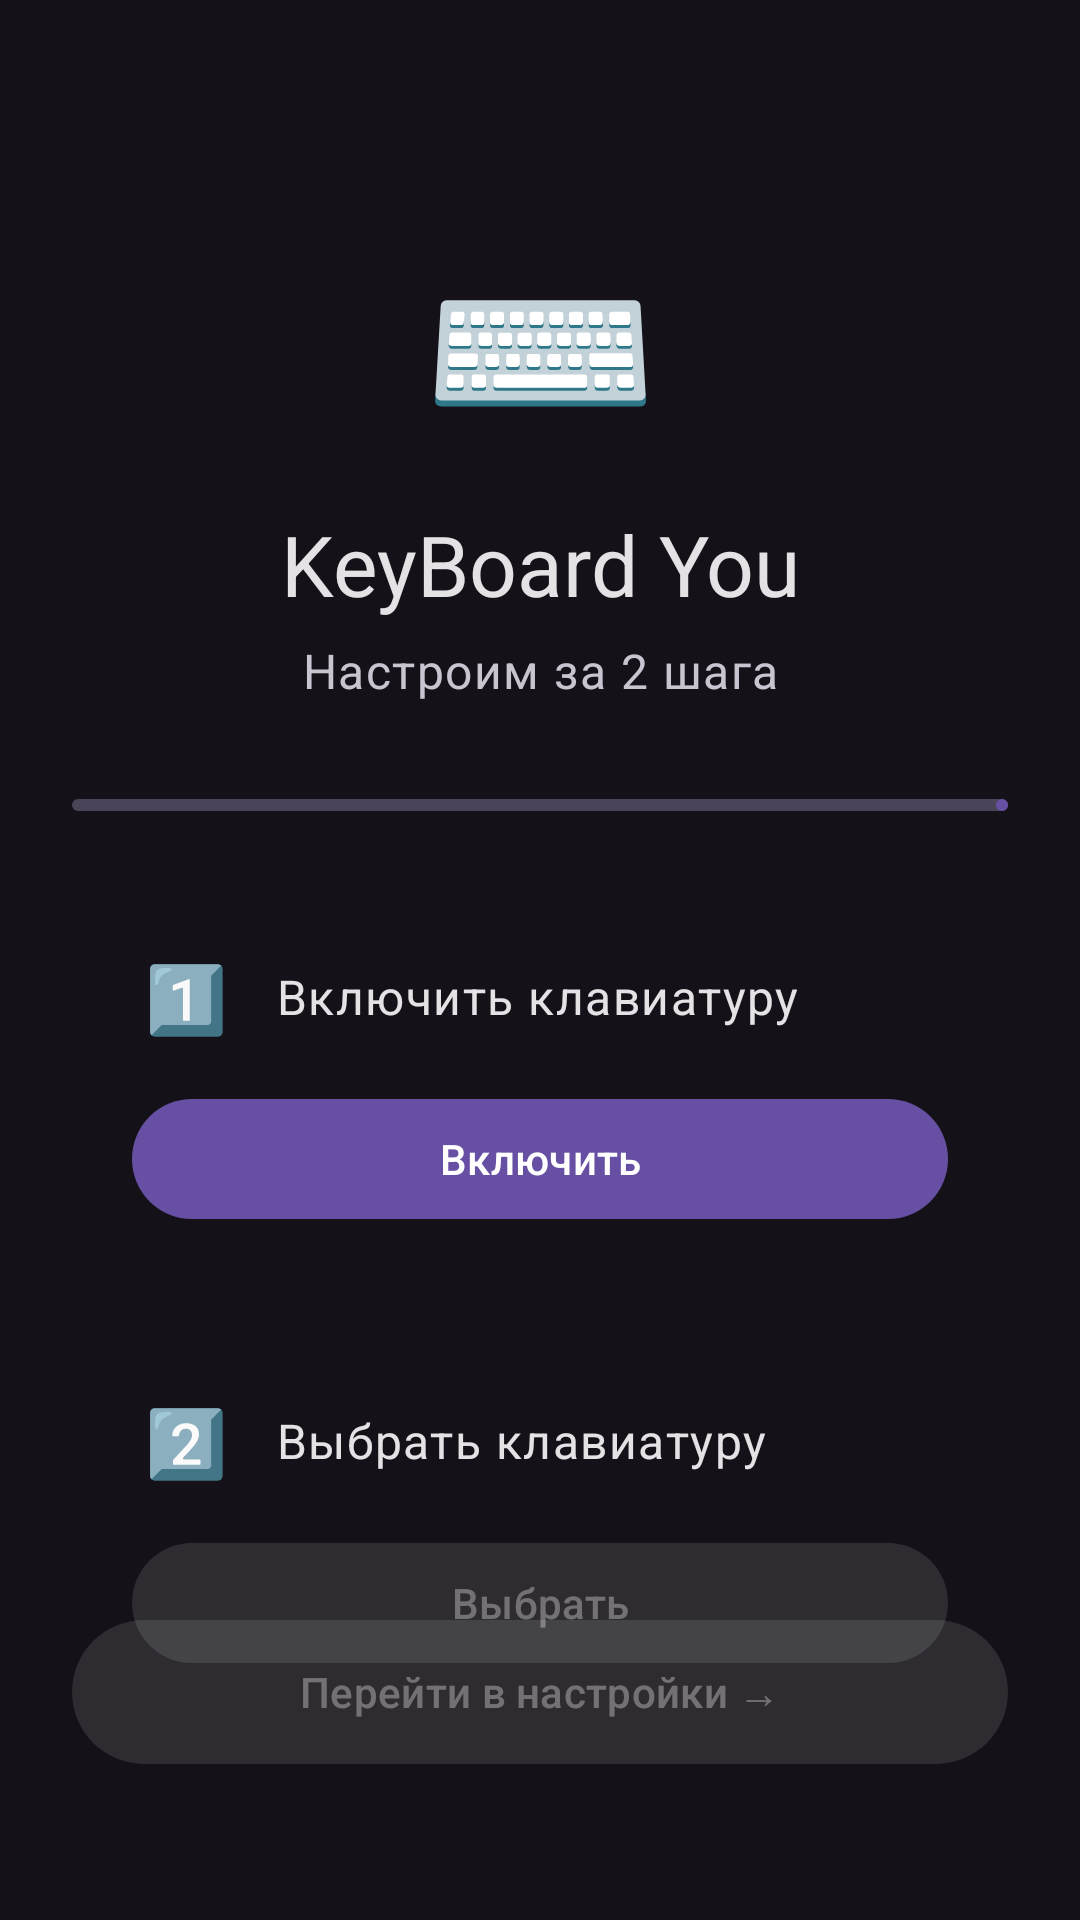

Reconstruct the res/layout file that produces this screen, plus the resources it refers to.
<!-- AndroidManifest.xml: application theme Theme.MyKeyboard -->
<!-- res/layout/activity_setup.xml -->
<?xml version="1.0" encoding="utf-8"?>
<androidx.constraintlayout.widget.ConstraintLayout
    xmlns:android="http://schemas.android.com/apk/res/android"
    xmlns:app="http://schemas.android.com/apk/res-auto"
    android:layout_width="match_parent"
    android:layout_height="match_parent"
    android:background="?attr/colorSurface"
    android:padding="24dp">

    
    <TextView
        android:id="@+id/setup_logo"
        android:layout_width="wrap_content"
        android:layout_height="wrap_content"
        android:text="⌨️"
        android:textSize="64sp"
        app:layout_constraintTop_toTopOf="parent"
        app:layout_constraintStart_toStartOf="parent"
        app:layout_constraintEnd_toEndOf="parent"
        android:layout_marginTop="48dp"/>

    <TextView
        android:id="@+id/setup_title"
        android:layout_width="wrap_content"
        android:layout_height="wrap_content"
        android:text="KeyBoard You"
        android:textAppearance="@style/TextAppearance.Material3.HeadlineMedium"
        android:textColor="?attr/colorOnSurface"
        app:layout_constraintTop_toBottomOf="@id/setup_logo"
        app:layout_constraintStart_toStartOf="parent"
        app:layout_constraintEnd_toEndOf="parent"
        android:layout_marginTop="12dp"/>

    <TextView
        android:id="@+id/setup_subtitle"
        android:layout_width="wrap_content"
        android:layout_height="wrap_content"
        android:text="Настроим за 2 шага"
        android:textAppearance="@style/TextAppearance.Material3.BodyLarge"
        android:textColor="?attr/colorOnSurfaceVariant"
        app:layout_constraintTop_toBottomOf="@id/setup_title"
        app:layout_constraintStart_toStartOf="parent"
        app:layout_constraintEnd_toEndOf="parent"
        android:layout_marginTop="6dp"/>

    
    <com.google.android.material.progressindicator.LinearProgressIndicator
        android:id="@+id/setup_progress"
        android:layout_width="0dp"
        android:layout_height="wrap_content"
        android:layout_marginTop="32dp"
        app:layout_constraintTop_toBottomOf="@id/setup_subtitle"
        app:layout_constraintStart_toStartOf="parent"
        app:layout_constraintEnd_toEndOf="parent"
        app:trackCornerRadius="4dp"
        android:progress="0"
        android:max="100"/>

    
    <com.google.android.material.card.MaterialCardView
        android:id="@+id/card_step1"
        android:layout_width="0dp"
        android:layout_height="wrap_content"
        android:layout_marginTop="24dp"
        app:cardCornerRadius="16dp"
        app:strokeWidth="0dp"
        app:layout_constraintTop_toBottomOf="@id/setup_progress"
        app:layout_constraintStart_toStartOf="parent"
        app:layout_constraintEnd_toEndOf="parent">

        <LinearLayout
            android:layout_width="match_parent"
            android:layout_height="wrap_content"
            android:orientation="vertical"
            android:padding="20dp">

            <LinearLayout
                android:layout_width="match_parent"
                android:layout_height="wrap_content"
                android:orientation="horizontal"
                android:gravity="center_vertical"
                android:layout_marginBottom="12dp">

                <TextView
                    android:id="@+id/step1_icon"
                    android:layout_width="36dp"
                    android:layout_height="36dp"
                    android:gravity="center"
                    android:text="1️⃣"
                    android:textSize="22sp"
                    android:layout_marginEnd="12dp"/>

                <TextView
                    android:id="@+id/step1_desc"
                    android:layout_width="0dp"
                    android:layout_height="wrap_content"
                    android:layout_weight="1"
                    android:textAppearance="@style/TextAppearance.Material3.BodyLarge"
                    android:textColor="?attr/colorOnSurface"
                    android:text="Включить клавиатуру"/>
            </LinearLayout>

            <com.google.android.material.button.MaterialButton
                android:id="@+id/btn_step1"
                android:layout_width="match_parent"
                android:layout_height="wrap_content"
                android:text="Включить"/>
        </LinearLayout>
    </com.google.android.material.card.MaterialCardView>

    
    <com.google.android.material.card.MaterialCardView
        android:id="@+id/card_step2"
        android:layout_width="0dp"
        android:layout_height="wrap_content"
        android:layout_marginTop="12dp"
        app:cardCornerRadius="16dp"
        app:strokeWidth="0dp"
        app:layout_constraintTop_toBottomOf="@id/card_step1"
        app:layout_constraintStart_toStartOf="parent"
        app:layout_constraintEnd_toEndOf="parent">

        <LinearLayout
            android:layout_width="match_parent"
            android:layout_height="wrap_content"
            android:orientation="vertical"
            android:padding="20dp">

            <LinearLayout
                android:layout_width="match_parent"
                android:layout_height="wrap_content"
                android:orientation="horizontal"
                android:gravity="center_vertical"
                android:layout_marginBottom="12dp">

                <TextView
                    android:id="@+id/step2_icon"
                    android:layout_width="36dp"
                    android:layout_height="36dp"
                    android:gravity="center"
                    android:text="2️⃣"
                    android:textSize="22sp"
                    android:layout_marginEnd="12dp"/>

                <TextView
                    android:id="@+id/step2_desc"
                    android:layout_width="0dp"
                    android:layout_height="wrap_content"
                    android:layout_weight="1"
                    android:textAppearance="@style/TextAppearance.Material3.BodyLarge"
                    android:textColor="?attr/colorOnSurface"
                    android:text="Выбрать клавиатуру"/>
            </LinearLayout>

            <com.google.android.material.button.MaterialButton
                android:id="@+id/btn_step2"
                android:layout_width="match_parent"
                android:layout_height="wrap_content"
                android:text="Выбрать"
                android:enabled="false"/>
        </LinearLayout>
    </com.google.android.material.card.MaterialCardView>

    
    <com.google.android.material.button.MaterialButton
        android:id="@+id/btn_continue"
        android:layout_width="0dp"
        android:layout_height="56dp"
        android:text="Перейти в настройки →"
        android:enabled="false"
        app:layout_constraintBottom_toBottomOf="parent"
        app:layout_constraintStart_toStartOf="parent"
        app:layout_constraintEnd_toEndOf="parent"
        android:layout_marginBottom="24dp"/>

</androidx.constraintlayout.widget.ConstraintLayout>
<!-- resources referenced by this layout -->
<resources>
  <style name="Theme.MyKeyboard" parent="Theme.MyKeyboard.Dark" />
  <style name="Theme.MyKeyboard.Dark" parent="Theme.Material3.DayNight.NoActionBar">
          <item name="colorPrimary">#FF6750A4</item>
          <item name="colorOnPrimary">#FFFFFFFF</item>
          <item name="colorPrimaryContainer">#FFEADDFF</item>
          <item name="colorOnPrimaryContainer">#FF21005D</item>
          <item name="colorSecondary">#FF625B71</item>
          <item name="colorOnSecondary">#FFFFFFFF</item>
          <item name="colorSecondaryContainer">#FF4A4458</item>
          <item name="colorOnSecondaryContainer">#FFE8DEF8</item>
          <item name="colorSurface">#FF141218</item>
          <item name="colorOnSurface">#FFE6E1E5</item>
          <item name="colorSurfaceVariant">#FF49454F</item>
          <item name="colorOnSurfaceVariant">#FFCAC4D0</item>
          <item name="colorOutline">#FF938F99</item>
          <item name="colorOutlineVariant">#FF49454F</item>
          <item name="colorError">#FFCF6679</item>
          <item name="colorOnError">#FF690020</item>
          <item name="android:colorBackground">#FF141218</item>
          <item name="android:statusBarColor">@android:color/transparent</item>
          <item name="android:navigationBarColor">@android:color/transparent</item>
          <item name="android:windowLightStatusBar">false</item>
      </style>
</resources>
